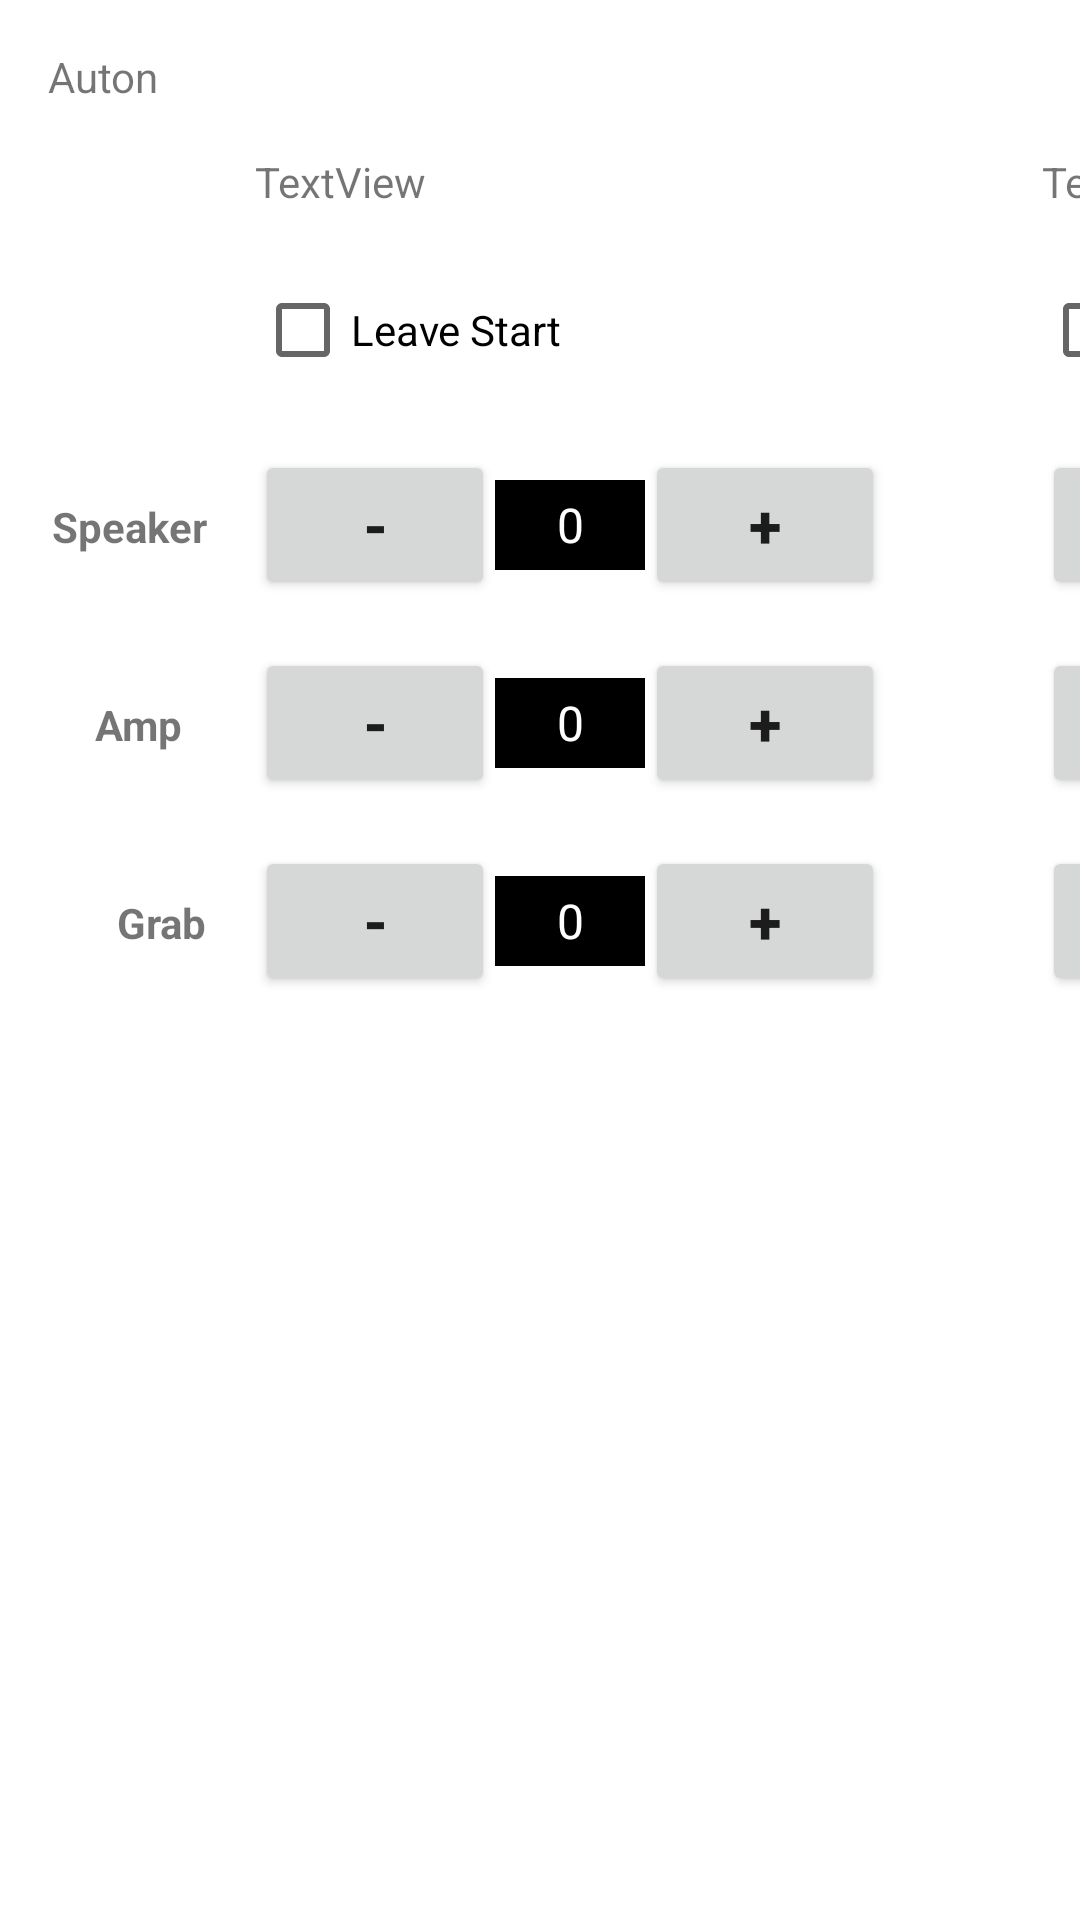

Write the Android layout XML for this screen, with the resource values it uses.
<!-- AndroidManifest.xml: application theme Theme.ScoutingApp2 -->
<!-- res/layout/fragment_frag_input_auton_three.xml -->
<?xml version="1.0" encoding="utf-8"?>
<androidx.constraintlayout.widget.ConstraintLayout xmlns:android="http://schemas.android.com/apk/res/android"
    xmlns:app="http://schemas.android.com/apk/res-auto"
    xmlns:tools="http://schemas.android.com/tools"
    android:layout_width="match_parent"
    android:layout_height="match_parent"
    tools:context=".frag_Input_Auton_Three">

    <TextView
        android:id="@+id/auton_teamNum2"
        android:layout_width="wrap_content"
        android:layout_height="wrap_content"
        android:layout_marginBottom="16dp"
        android:text="TextView"
        app:layout_constraintBottom_toTopOf="@+id/cb_LeaveStart_2"
        app:layout_constraintStart_toStartOf="@+id/cb_LeaveStart_2" />

    <include
        android:id="@+id/pm_Speaker_3"
        layout="@layout/plusorminusbutton"
        android:layout_width="wrap_content"
        android:layout_height="wrap_content"
        android:layout_marginTop="16dp"
        app:layout_constraintStart_toStartOf="@+id/cb_LeaveStart_3"
        app:layout_constraintTop_toBottomOf="@+id/cb_LeaveStart_3"></include>

    <include
        android:id="@+id/pm_Amp_3"
        layout="@layout/plusorminusbutton"
        android:layout_width="wrap_content"
        android:layout_height="wrap_content"
        android:layout_marginTop="16dp"
        app:layout_constraintStart_toStartOf="@+id/pm_Speaker_3"
        app:layout_constraintTop_toBottomOf="@+id/pm_Speaker_3"></include>

    <include
        android:id="@+id/pm_BS_1"
        layout="@layout/plusorminusbutton"
        android:layout_width="wrap_content"
        android:layout_height="wrap_content"
        android:layout_marginTop="16dp"
        app:layout_constraintStart_toStartOf="@+id/pm_Amp_1"
        app:layout_constraintTop_toBottomOf="@+id/pm_Amp_1"></include>

    <include
        android:id="@+id/pm_Speaker_1"
        layout="@layout/plusorminusbutton"
        android:layout_width="wrap_content"
        android:layout_height="wrap_content"
        android:layout_marginTop="16dp"
        app:layout_constraintStart_toStartOf="@+id/cb_LeaveStart_1"
        app:layout_constraintTop_toBottomOf="@+id/cb_LeaveStart_1"></include>


    <include
        android:id="@+id/pm_Speaker_2"
        layout="@layout/plusorminusbutton"
        android:layout_width="wrap_content"
        android:layout_height="wrap_content"
        android:layout_marginTop="16dp"
        app:layout_constraintStart_toStartOf="@+id/cb_LeaveStart_2"
        app:layout_constraintTop_toBottomOf="@+id/cb_LeaveStart_2"></include>
    <include
        android:id="@+id/pm_BS_3"
        layout="@layout/plusorminusbutton"
        android:layout_width="wrap_content"
        android:layout_height="wrap_content"
        android:layout_marginTop="16dp"
        app:layout_constraintStart_toStartOf="@+id/pm_Amp_3"
        app:layout_constraintTop_toBottomOf="@+id/pm_Amp_3"></include>

    <include
        android:id="@+id/pm_Amp_2"
        layout="@layout/plusorminusbutton"
        android:layout_width="wrap_content"
        android:layout_height="wrap_content"
        android:layout_marginTop="16dp"
        app:layout_constraintStart_toStartOf="@+id/pm_Speaker_2"
        app:layout_constraintTop_toBottomOf="@+id/pm_Speaker_2"></include>

    <include
        android:id="@+id/pm_BS_2"
        layout="@layout/plusorminusbutton"
        android:layout_width="wrap_content"
        android:layout_height="wrap_content"
        android:layout_marginTop="16dp"
        app:layout_constraintStart_toStartOf="@+id/pm_Amp_2"
        app:layout_constraintTop_toBottomOf="@+id/pm_Amp_2"></include>

    <include
        android:id="@+id/pm_Amp_1"
        layout="@layout/plusorminusbutton"
        android:layout_width="wrap_content"
        android:layout_height="wrap_content"
        android:layout_marginTop="16dp"
        app:layout_constraintStart_toStartOf="@+id/pm_Speaker_1"
        app:layout_constraintTop_toBottomOf="@+id/pm_Speaker_1"></include>

    <TextView
        android:id="@+id/textView2"
        android:layout_width="wrap_content"
        android:layout_height="wrap_content"
        android:layout_marginStart="16dp"
        android:layout_marginTop="16dp"
        android:text="Auton"
        app:layout_constraintStart_toStartOf="parent"
        app:layout_constraintTop_toTopOf="parent" />

    <CheckBox
        android:id="@+id/cb_LeaveStart_1"
        android:layout_width="wrap_content"
        android:layout_height="wrap_content"
        android:layout_marginTop="16dp"
        android:text="Leave Start"
        app:layout_constraintStart_toStartOf="@+id/auton_teamNum1"
        app:layout_constraintTop_toBottomOf="@+id/auton_teamNum1" />

    <CheckBox
        android:id="@+id/cb_LeaveStart_2"
        android:layout_width="wrap_content"
        android:layout_height="wrap_content"
        android:layout_marginStart="160dp"
        android:text="Leave Start"
        app:layout_constraintStart_toEndOf="@+id/cb_LeaveStart_1"
        app:layout_constraintTop_toTopOf="@+id/cb_LeaveStart_1" />

    <CheckBox
        android:id="@+id/cb_LeaveStart_3"
        android:layout_width="wrap_content"
        android:layout_height="wrap_content"
        android:layout_marginStart="160dp"
        android:text="Leave Start"
        app:layout_constraintStart_toEndOf="@+id/cb_LeaveStart_2"
        app:layout_constraintTop_toTopOf="@+id/cb_LeaveStart_2" />

    <TextView
        android:id="@+id/textView"
        android:layout_width="wrap_content"
        android:layout_height="wrap_content"
        android:layout_marginTop="16dp"
        android:layout_marginEnd="16dp"
        android:text="Speaker"
        android:textStyle="bold"
        app:layout_constraintEnd_toStartOf="@+id/pm_Speaker_1"
        app:layout_constraintTop_toTopOf="@+id/pm_Speaker_1" />

    <TextView
        android:id="@+id/textView3"
        android:layout_width="wrap_content"
        android:layout_height="wrap_content"
        android:layout_marginTop="16dp"
        android:layout_marginEnd="24dp"
        android:text="Amp"
        android:textStyle="bold"
        app:layout_constraintEnd_toStartOf="@+id/pm_Amp_1"
        app:layout_constraintTop_toTopOf="@+id/pm_Amp_1" />

    <TextView
        android:id="@+id/textView8"
        android:layout_width="wrap_content"
        android:layout_height="wrap_content"
        android:layout_marginTop="16dp"
        android:layout_marginEnd="16dp"
        android:text="Grab"
        android:textStyle="bold"
        app:layout_constraintEnd_toStartOf="@+id/pm_BS_1"
        app:layout_constraintTop_toTopOf="@+id/pm_BS_1" />

    <TextView
        android:id="@+id/auton_teamNum1"
        android:layout_width="wrap_content"
        android:layout_height="wrap_content"
        android:layout_marginStart="32dp"
        android:layout_marginTop="16dp"
        android:text="TextView"
        app:layout_constraintStart_toEndOf="@+id/textView2"
        app:layout_constraintTop_toBottomOf="@+id/textView2" />

    <TextView
        android:id="@+id/auton_teamNum3"
        android:layout_width="wrap_content"
        android:layout_height="wrap_content"
        android:layout_marginBottom="16dp"
        android:text="TextView"
        app:layout_constraintBottom_toTopOf="@+id/cb_LeaveStart_3"
        app:layout_constraintStart_toStartOf="@+id/cb_LeaveStart_3" />

</androidx.constraintlayout.widget.ConstraintLayout>
<!-- res/layout/plusorminusbutton.xml (included above) -->
<?xml version="1.0" encoding="utf-8"?>
<androidx.constraintlayout.widget.ConstraintLayout xmlns:android="http://schemas.android.com/apk/res/android"
    xmlns:app="http://schemas.android.com/apk/res-auto"
    xmlns:tools="http://schemas.android.com/tools"
    android:id="@+id/pomb_conlay"
    android:layout_width="wrap_content"
    android:layout_height="wrap_content">

    <Button
        android:id="@+id/minus_button"
        android:layout_width="80dp"
        android:layout_height="50dp"
        android:text="-"
        android:textSize="20sp"
        android:textStyle="bold"
        app:layout_constraintStart_toStartOf="parent"
        app:layout_constraintTop_toTopOf="parent" />

    <TextView
        android:id="@+id/pre_match_text"
        android:layout_width="50dp"
        android:layout_height="30dp"
        android:background="#000000"
        android:gravity="center"
        android:text="0"
        android:textColor="#FFFFFF"
        android:textSize="16sp"
        app:layout_constraintBottom_toBottomOf="@+id/minus_button"
        app:layout_constraintStart_toEndOf="@+id/minus_button"
        app:layout_constraintTop_toTopOf="@+id/minus_button"
        tools:gravity="center" />

    <Button
        android:id="@+id/plus_button"
        android:layout_width="80dp"
        android:layout_height="50dp"
        android:gravity="center_horizontal|center_vertical"
        android:text="+"
        android:textSize="20sp"
        android:textStyle="bold"
        app:layout_constraintStart_toEndOf="@+id/pre_match_text"
        app:layout_constraintTop_toTopOf="@+id/minus_button" />

</androidx.constraintlayout.widget.ConstraintLayout>
<!-- resources referenced by this layout -->
<resources>
  <style name="Theme.ScoutingApp2" parent="Theme.MaterialComponents.DayNight.DarkActionBar">
          
          <item name="colorPrimary">@color/purple_500</item>
          <item name="colorPrimaryVariant">@color/purple_700</item>
          <item name="colorOnPrimary">@color/white</item>
          
          <item name="colorSecondary">@color/teal_200</item>
          <item name="colorSecondaryVariant">@color/teal_700</item>
          <item name="colorOnSecondary">@color/black</item>
          
          <item name="android:statusBarColor">?attr/colorPrimaryVariant</item>
          
      </style>
  <color name="purple_500">#FF6200EE</color>
  <color name="purple_700">#FF3700B3</color>
  <color name="white">#FFFFFFFF</color>
  <color name="teal_200">#FF03DAC5</color>
  <color name="teal_700">#FF018786</color>
  <color name="black">#FF000000</color>
</resources>
